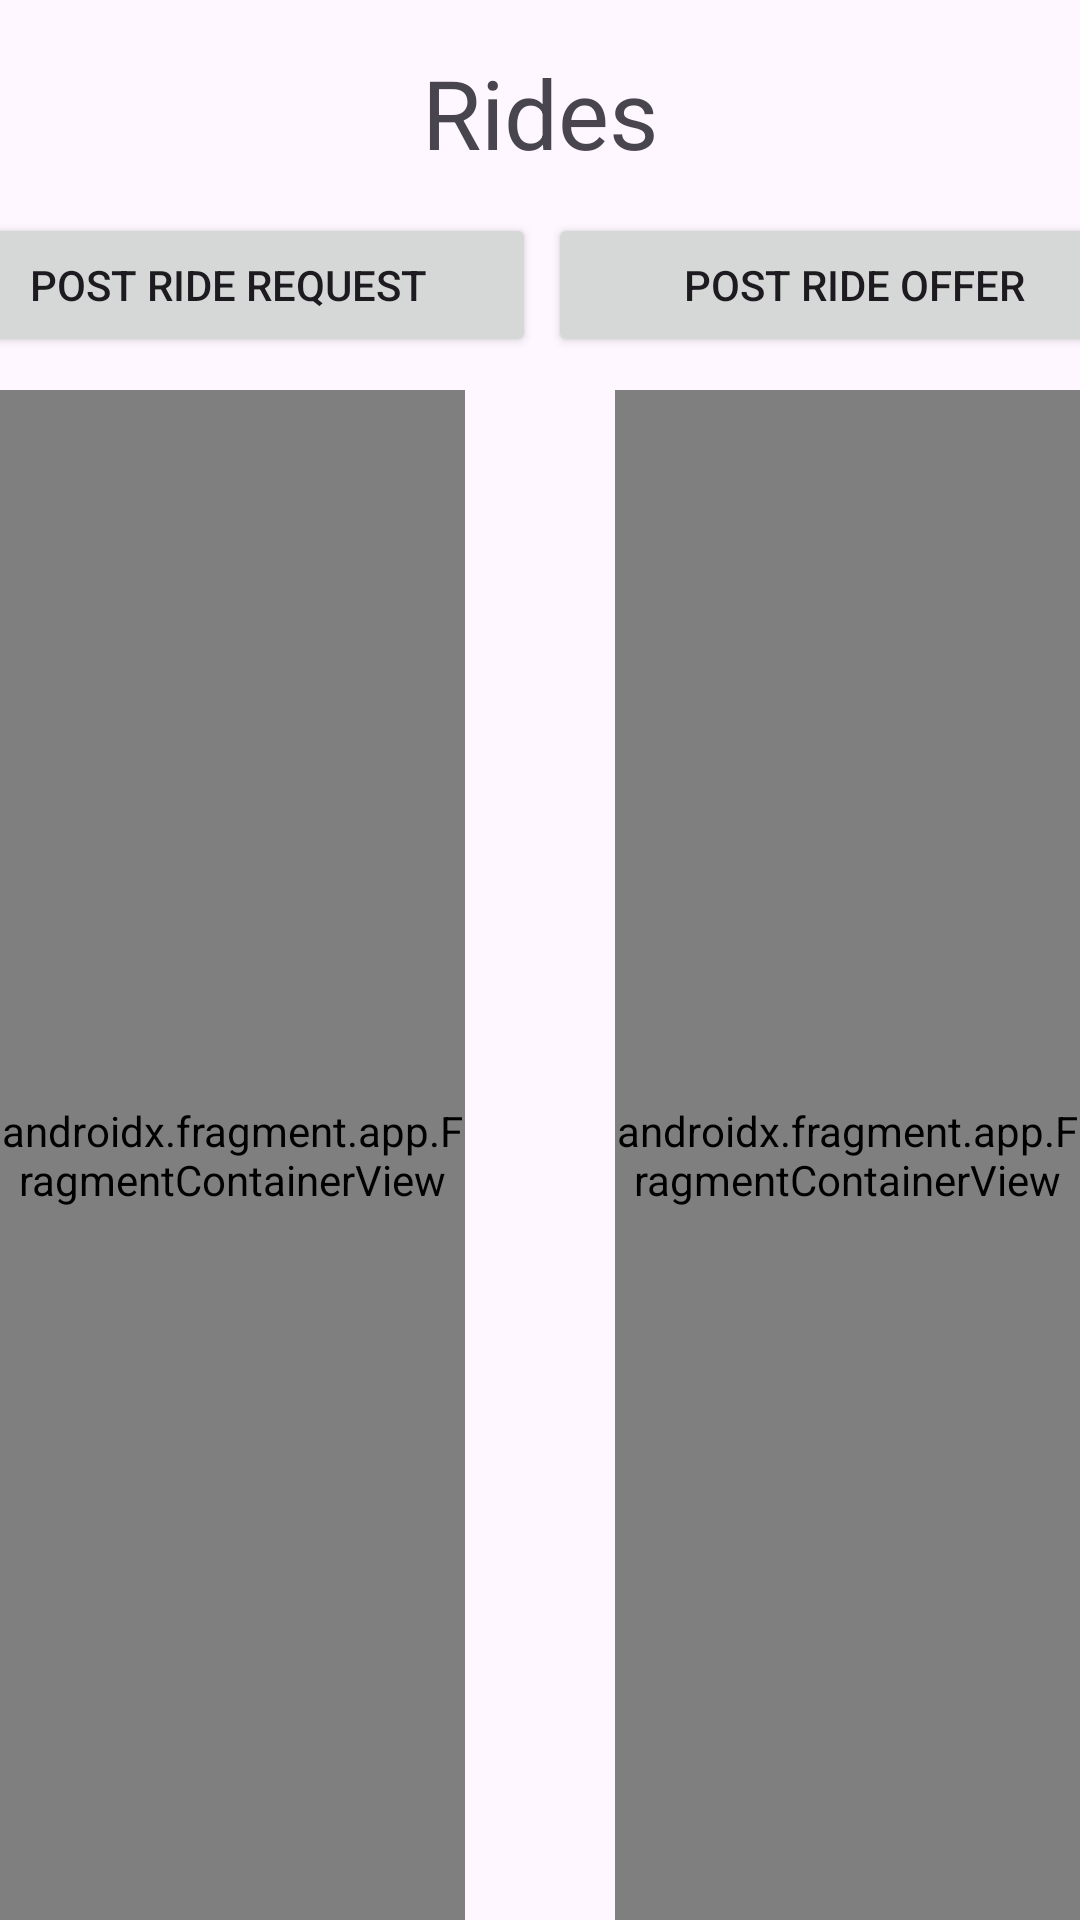

This screen was rendered from an Android layout file. Write that file and the resources it references.
<!-- AndroidManifest.xml: application theme Theme.TheRideSharingApp -->
<!-- res/layout/activity_rides.xml -->
<?xml version="1.0" encoding="utf-8"?>
<androidx.constraintlayout.widget.ConstraintLayout xmlns:android="http://schemas.android.com/apk/res/android"
    xmlns:app="http://schemas.android.com/apk/res-auto"
    xmlns:tools="http://schemas.android.com/tools"
    android:id="@+id/main"
    android:layout_width="match_parent"
    android:layout_height="match_parent"
    tools:context=".RidesActivity">

    <TextView
        android:id="@+id/textView2"
        android:layout_width="wrap_content"
        android:layout_height="wrap_content"
        android:layout_marginTop="16dp"
        android:text="Rides"
        android:textSize="32dp"
        app:layout_constraintEnd_toEndOf="parent"
        app:layout_constraintStart_toStartOf="parent"
        app:layout_constraintTop_toTopOf="parent" />

    <androidx.constraintlayout.widget.ConstraintLayout
        android:id="@+id/constraintLayout"
        android:layout_width="match_parent"
        android:layout_height="match_parent"
        android:layout_marginTop="130dp"
        app:layout_constraintBottom_toBottomOf="parent"
        app:layout_constraintEnd_toEndOf="parent"
        app:layout_constraintStart_toStartOf="parent"
        app:layout_constraintTop_toTopOf="parent">

        <androidx.fragment.app.FragmentContainerView
            android:id="@+id/fragmentContainerView1"
            android:name="edu.uga.cs.theridesharingapp.RideRequestsFragment"
            android:layout_width="0dp"
            android:layout_height="match_parent"
            android:layout_marginEnd="205dp"
            app:layout_constraintBottom_toBottomOf="parent"
            app:layout_constraintEnd_toEndOf="parent"
            app:layout_constraintStart_toStartOf="parent"
            app:layout_constraintTop_toTopOf="parent" />

        <androidx.fragment.app.FragmentContainerView
            android:id="@+id/fragmentContainerView2"
            android:name="edu.uga.cs.theridesharingapp.RideRequestsFragment"
            android:layout_width="0dp"
            android:layout_height="match_parent"
            android:layout_marginStart="205dp"
            app:layout_constraintBottom_toBottomOf="parent"
            app:layout_constraintEnd_toEndOf="parent"
            app:layout_constraintStart_toStartOf="parent"
            app:layout_constraintTop_toTopOf="parent" />
    </androidx.constraintlayout.widget.ConstraintLayout>

    <Button
        android:id="@+id/button"
        android:layout_width="205dp"
        android:layout_height="wrap_content"
        android:layout_marginTop="12dp"
        android:layout_marginEnd="2dp"
        android:layout_marginBottom="11dp"
        android:text="Post Ride Request"
        app:layout_constraintBottom_toTopOf="@+id/constraintLayout"
        app:layout_constraintEnd_toStartOf="@+id/button2"
        app:layout_constraintStart_toStartOf="parent"
        app:layout_constraintTop_toBottomOf="@+id/textView2" />

    <Button
        android:id="@+id/button2"
        android:layout_width="204dp"
        android:layout_height="wrap_content"
        android:layout_marginStart="2dp"
        android:layout_marginTop="12dp"
        android:layout_marginBottom="11dp"
        android:text="Post Ride Offer"
        app:layout_constraintBottom_toTopOf="@+id/constraintLayout"
        app:layout_constraintEnd_toEndOf="parent"
        app:layout_constraintStart_toEndOf="@+id/button"
        app:layout_constraintTop_toBottomOf="@+id/textView2" />

</androidx.constraintlayout.widget.ConstraintLayout>
<!-- resources referenced by this layout -->
<resources>
  <style name="Theme.TheRideSharingApp" parent="Base.Theme.TheRideSharingApp" />
  <style name="Base.Theme.TheRideSharingApp" parent="Theme.Material3.DayNight.NoActionBar">
          
          
      </style>
</resources>
